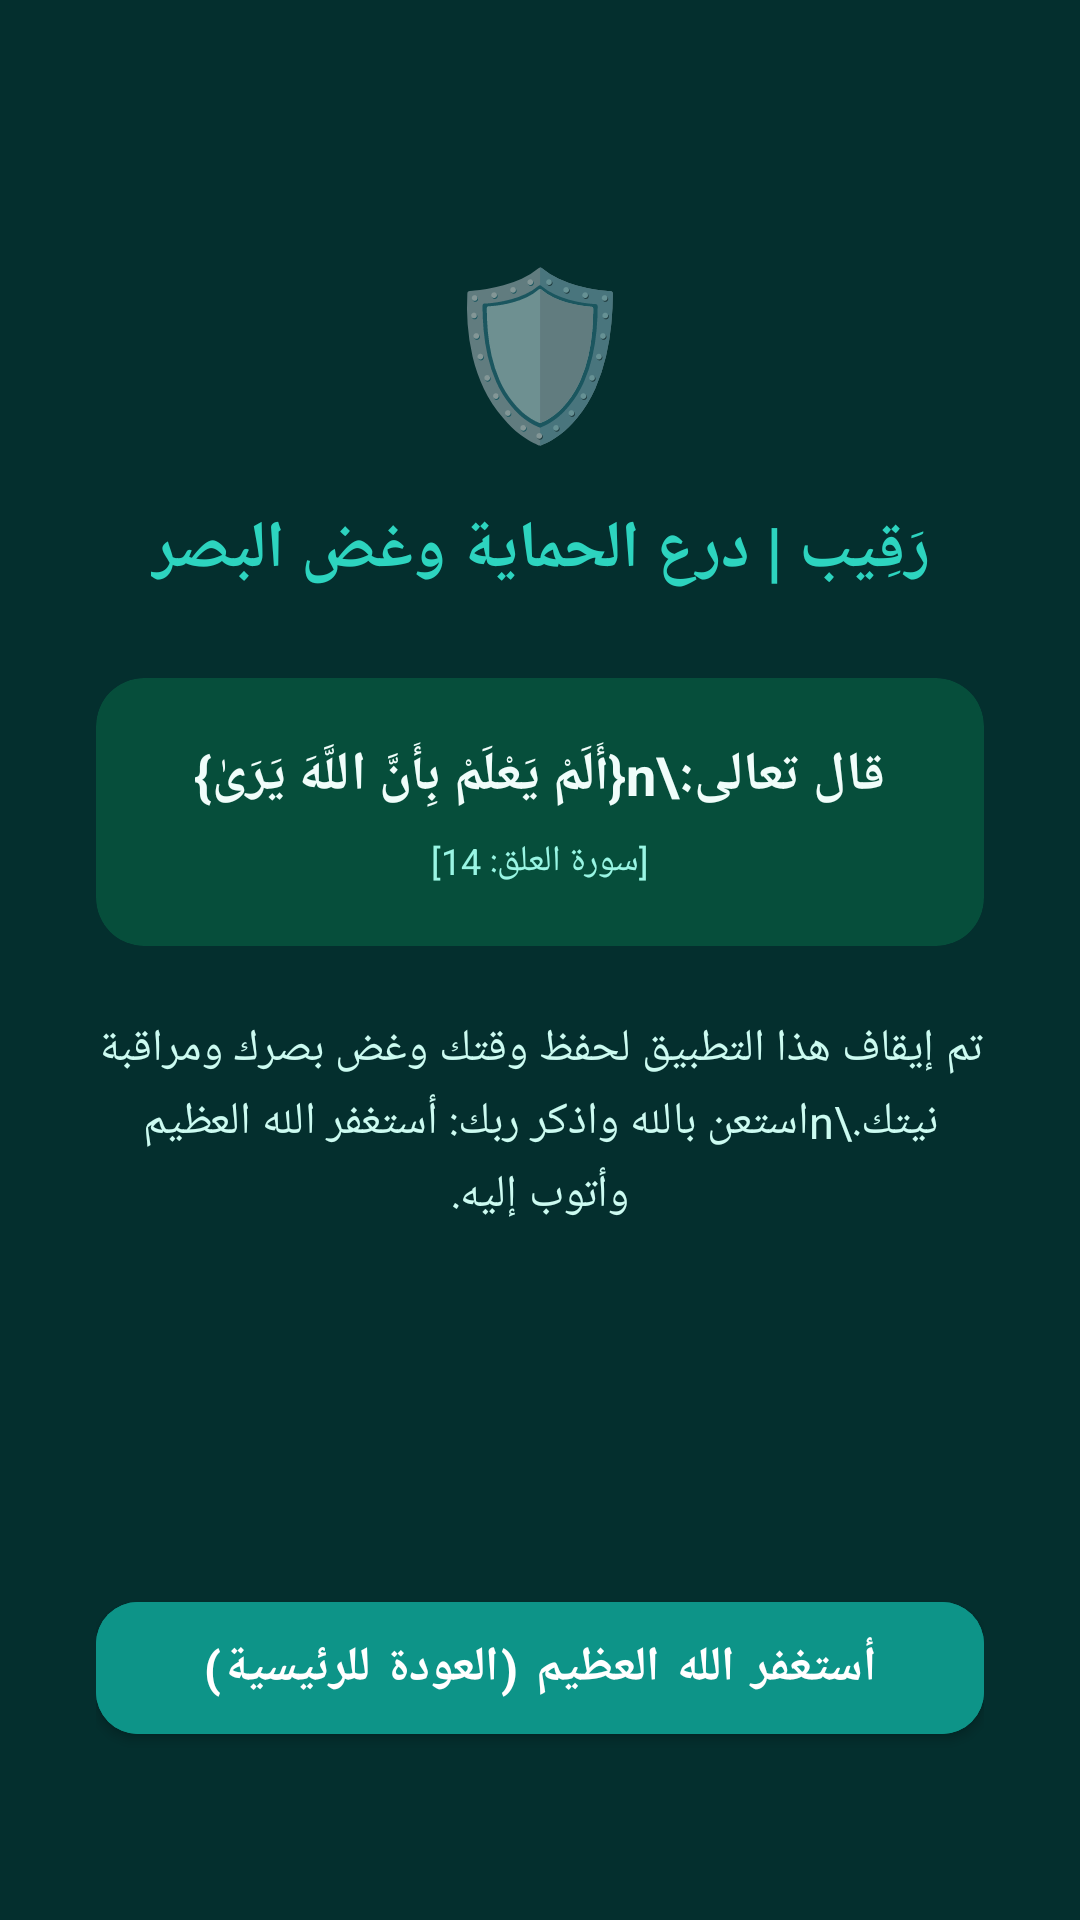

Reconstruct the res/layout file that produces this screen, plus the resources it refers to.
<!-- AndroidManifest.xml: activity theme Theme.Material3.Dark.NoActionBar -->
<!-- res/layout/activity_blocker.xml -->
<?xml version="1.0" encoding="utf-8"?>
<androidx.constraintlayout.widget.ConstraintLayout xmlns:android="http://schemas.android.com/apk/res/android"
    xmlns:app="http://schemas.android.com/apk/res-auto"
    xmlns:tools="http://schemas.android.com/tools"
    android:id="@+id/blockerRootLayout"
    android:layout_width="match_parent"
    android:layout_height="match_parent"
    android:background="#042f2e"
    android:padding="32dp">

    
    <TextView
        android:id="@+id/tvShieldIcon"
        android:layout_width="wrap_content"
        android:layout_height="wrap_content"
        android:layout_marginTop="48dp"
        android:text="🛡️"
        android:textSize="54sp"
        app:layout_constraintEnd_toEndOf="parent"
        app:layout_constraintStart_toStartOf="parent"
        app:layout_constraintTop_toTopOf="parent" />

    
    <TextView
        android:id="@+id/tvBlockerTitle"
        android:layout_width="wrap_content"
        android:layout_height="wrap_content"
        android:layout_marginTop="16dp"
        android:text="رَقِيب | درع الحماية وغض البصر"
        android:textColor="#2dd4bf"
        android:textSize="22sp"
        android:textStyle="bold"
        app:layout_constraintEnd_toEndOf="parent"
        app:layout_constraintStart_toStartOf="parent"
        app:layout_constraintTop_toBottomOf="@id/tvShieldIcon" />

    
    <androidx.cardview.widget.CardView
        android:id="@+id/cardAyah"
        android:layout_width="0dp"
        android:layout_height="wrap_content"
        android:layout_marginTop="28dp"
        app:cardBackgroundColor="#064e3b"
        app:cardCornerRadius="16dp"
        app:cardElevation="0dp"
        app:layout_constraintEnd_toEndOf="parent"
        app:layout_constraintStart_toStartOf="parent"
        app:layout_constraintTop_toBottomOf="@id/tvBlockerTitle">

        <LinearLayout
            android:layout_width="match_parent"
            android:layout_height="wrap_content"
            android:gravity="center"
            android:orientation="vertical"
            android:padding="20dp">

            <TextView
                android:id="@+id/tvAyahText"
                android:layout_width="wrap_content"
                android:layout_height="wrap_content"
                android:gravity="center"
                android:lineSpacingExtra="6dp"
                android:text="قال تعالى:\n{أَلَمْ يَعْلَمْ بِأَنَّ اللَّهَ يَرَىٰ}"
                android:textColor="#f0fdfa"
                android:textSize="18sp"
                android:textStyle="bold" />

            <TextView
                android:id="@+id/tvAyahSource"
                android:layout_width="wrap_content"
                android:layout_height="wrap_content"
                android:layout_marginTop="8dp"
                android:text="[سورة العلق: 14]"
                android:textColor="#99f6e4"
                android:textSize="12sp" />
        </LinearLayout>
    </androidx.cardview.widget.CardView>

    
    <TextView
        android:id="@+id/tvBlockedPackageName"
        android:layout_width="0dp"
        android:layout_height="wrap_content"
        android:layout_marginTop="24dp"
        android:gravity="center"
        android:lineSpacingExtra="4dp"
        android:text="تم إيقاف هذا التطبيق لحفظ وقتك وغض بصرك ومراقبة نيتك.\nاستعن بالله واذكر ربك: أستغفر الله العظيم وأتوب إليه."
        android:textColor="#ccfbf1"
        android:textSize="15sp"
        app:layout_constraintEnd_toEndOf="parent"
        app:layout_constraintStart_toStartOf="parent"
        app:layout_constraintTop_toBottomOf="@id/cardAyah" />

    
    <com.google.android.material.button.MaterialButton
        android:id="@+id/btnGoBack"
        android:layout_width="0dp"
        android:layout_height="56dp"
        android:layout_marginBottom="24dp"
        android:backgroundTint="#0d9488"
        android:text="أستغفر الله العظيم (العودة للرئيسية)"
        android:textColor="#ffffff"
        android:textSize="16sp"
        android:textStyle="bold"
        app:cornerRadius="14dp"
        app:layout_constraintBottom_toBottomOf="parent"
        app:layout_constraintEnd_toEndOf="parent"
        app:layout_constraintStart_toStartOf="parent" />

</androidx.constraintlayout.widget.ConstraintLayout>
<!-- resources referenced by this layout -->
<resources>
  <style name="Theme.Material3.Dark.NoActionBar" parent="Theme.MaterialComponents.DayNight.NoActionBar">
          <item name="colorPrimary">@color/primary</item>
          <item name="colorPrimaryVariant">@color/primary_variant</item>
          <item name="colorOnPrimary">@color/on_primary</item>
          <item name="colorSecondary">@color/secondary</item>
          <item name="android:statusBarColor">@color/background</item>
          <item name="android:windowBackground">@color/background</item>
      </style>
  <color name="primary">#059669</color>
  <color name="primary_variant">#047857</color>
  <color name="on_primary">#ffffff</color>
  <color name="secondary">#10b981</color>
  <color name="background">#0f172a</color>
</resources>
